Run: headless pygame with SDL's dummy video driver; simulated clock (each Clock.tick advances the game by its frame time, no real sleeping); random seed 0; keys injected as events and as key.get_pressed() state; mouse plan: one left click at the window centre at the start of phase 2, then a move to the lower-right quarter at the start of phase 3.
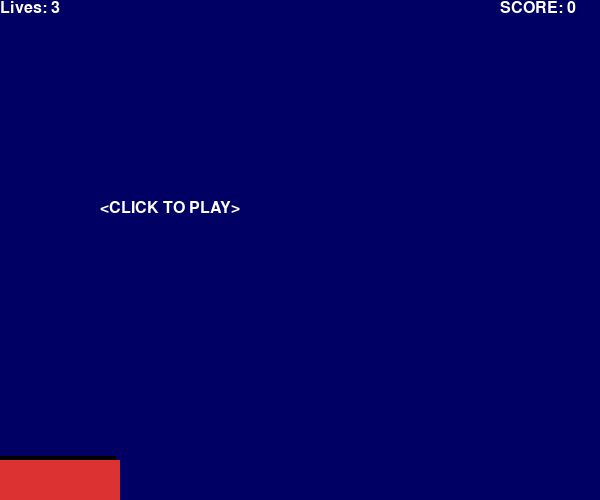
Frame 1 of 4 · flips 1–60 · no input
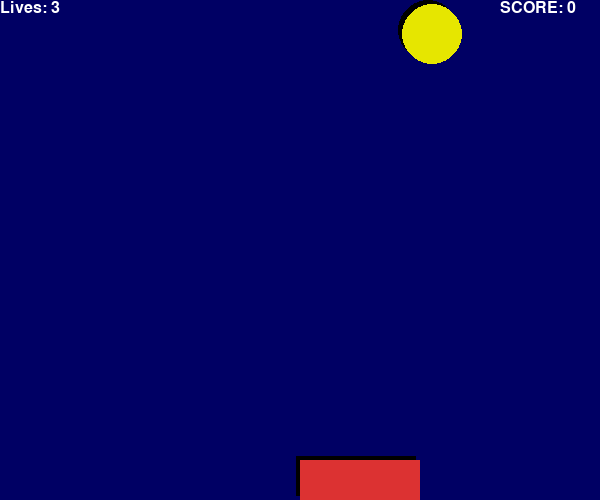
Frame 2 of 4 · flips 61–180 · clicked the window centre · tapped SPACE, RETURN · held RIGHT (→), D
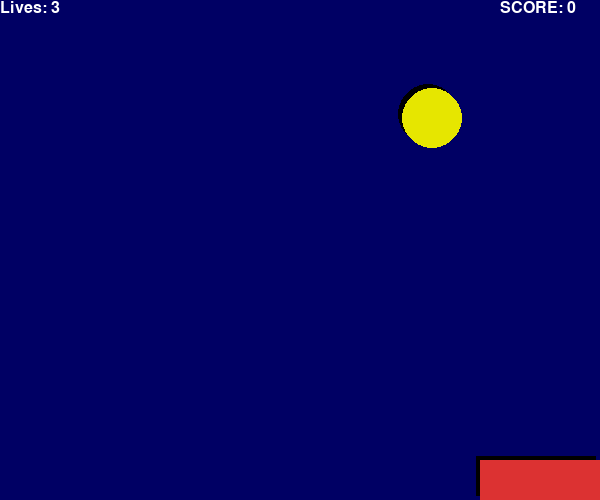
Frame 3 of 4 · flips 181–300 · moved the mouse to the lower-right quarter · held DOWN (↓), S
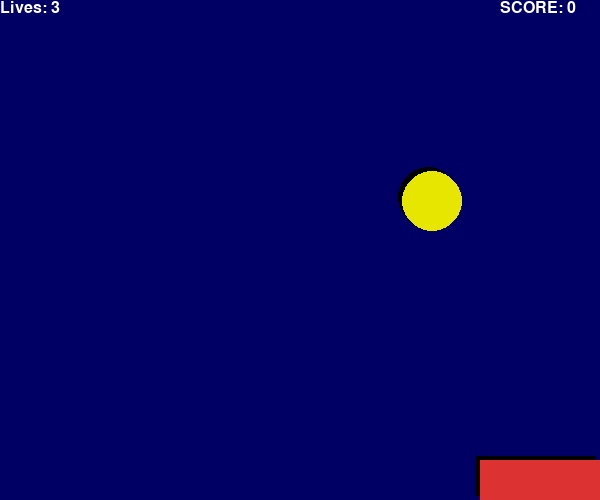
Frame 4 of 4 · flips 301–420 · held LEFT (←), A, UP (↑), W

The pygame program that drew these frames:

# Bomb Catcher Game
import sys
import pygame
import random
from pygame.locals import *


def print_text(font, x, y, text, color=(255, 255, 255)):
    imgText = font.render(text, True, color)
    screen.blit(imgText, (x, y))

# main program begins
pygame.init()
screen = pygame.display.set_mode((600, 500))
pygame.display.set_caption("Bomb Catcher Game")

font1 = pygame.font.Font(None, 24)
white = 255, 255, 255
yellow = 230, 230, 0
red = 220, 50, 50
black = 0, 0, 0

lives = 3
score = 0
game_over = True
mouse_x = mouse_y = 0
pos_x, pos_y = 300, 460
bomb_x = random.randint(0, 500)
bomb_y = -50
vel_y = 0.7

#   repeating loop
while True:
    for event in pygame.event.get():
        if event.type == pygame.QUIT:
            sys.exit()
        elif event.type == pygame.MOUSEMOTION:
            mouse_x, mouse_y = event.pos
            move_x, move_y = event.rel
        elif event.type == pygame.MOUSEBUTTONUP:
            if game_over:
                game_over = False
                lives = 3
                score = 0
    keys = pygame.key.get_pressed()
    if keys[pygame.K_ESCAPE]:
        sys.exit()
# clear the screen
    screen.fill((0, 0, 100))

    if game_over:
        print_text(font1, 100, 200, "<CLICK TO PLAY>")
    else:
        bomb_y += vel_y
# has the player missed the bomb?
    if bomb_y > 500:
        bomb_x = random.randint(0, 500)
        bomb_y = -50
        lives -= 1
        if lives == 0:
            game_over = True
# see if player caught the bomb
    elif bomb_y > pos_y:
        if pos_x < bomb_x < pos_x + 120:
            score += 10
            bomb_x = random.randint(0, 500)
            bomb_y = - 50
# draw the bomb
    pygame.draw.circle(screen, black, (bomb_x - 4, int(bomb_y) - 4), 30, 0)
    pygame.draw.circle(screen, yellow, (bomb_x, int(bomb_y)), 30, 0)
# set basket position
    pos_x = mouse_x
    if pos_x < 0:
        pos_x = 0
    elif pos_x > 500:
        pos_x = 500
# draw the basket
    pygame.draw.rect(screen, black, (pos_x - 4, pos_y - 4, 120, 40), 0)
    pygame.draw.rect(screen, red, (pos_x, pos_y, 120, 40), 0)
# print lives
    print_text(font1, 0, 0, "Lives: " + str(lives))
# print score
    print_text(font1, 500, 0, "SCORE: " + str(score))
    pygame.display.update()
__author__ = 'added new'
